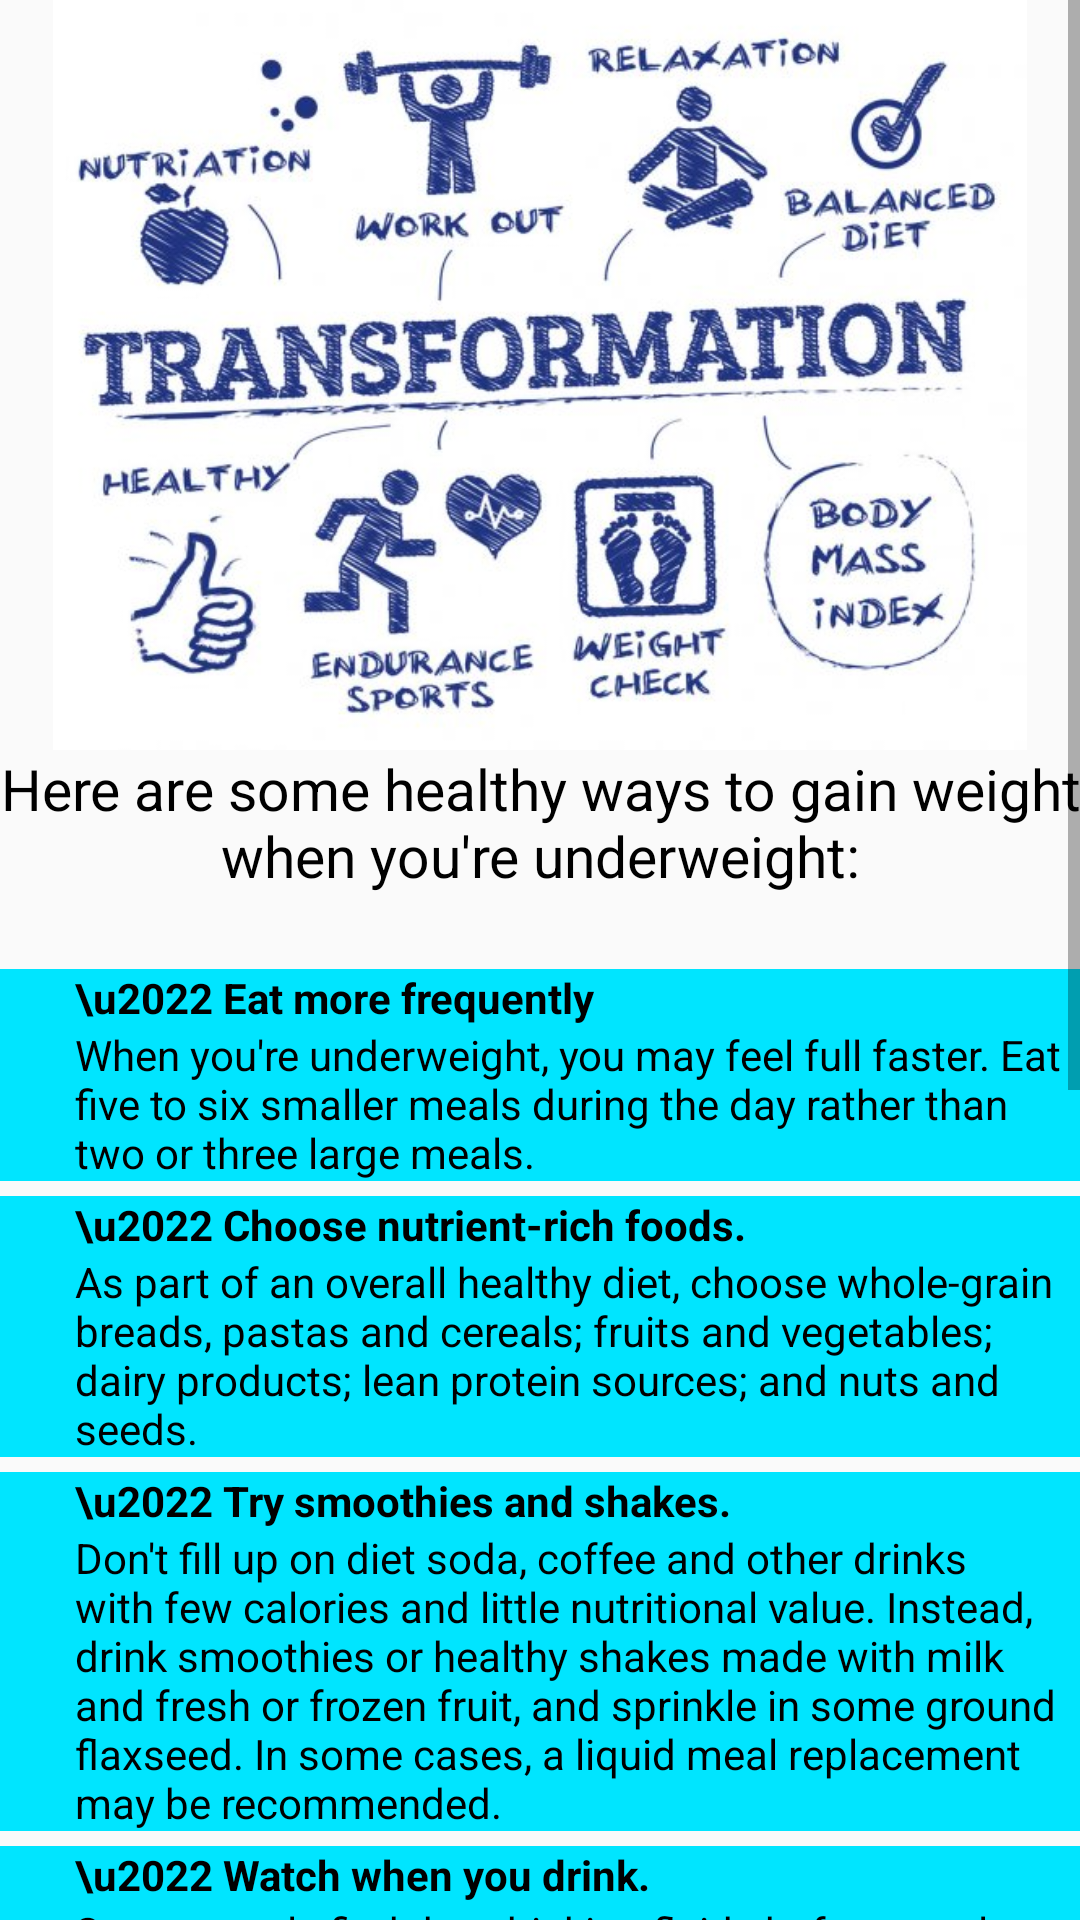

Layout XML and referenced resources for this Android screen:
<!-- AndroidManifest.xml: application theme Theme.AppCompat.Light -->
<!-- res/layout/activity_bmi_underweight_health_tips.xml -->
<?xml version="1.0" encoding="utf-8"?>

<ScrollView xmlns:android="http://schemas.android.com/apk/res/android"
    xmlns:app="http://schemas.android.com/apk/res-auto"
    xmlns:tools="http://schemas.android.com/tools"
    android:layout_width="match_parent"
    android:layout_height="match_parent"
    tools:context=".bmi_underweight_health_tips">

    <LinearLayout
        android:layout_width="match_parent"
        android:layout_height="match_parent"
        android:orientation="vertical"
        >

        <ImageView
            android:src="@drawable/underweight"
            android:layout_width="match_parent"
            android:layout_height="250dp"/>

        <TextView
            android:textAlignment="center"
            android:textSize="19sp"
            android:text="Here are some healthy ways to gain weight when you're underweight:"
            android:textColor="@color/black"
            android:layout_width="wrap_content"
            android:layout_height="wrap_content"/>

        <LinearLayout
            android:layout_marginTop="25dp"
            android:layout_width="wrap_content"
            android:layout_height="wrap_content"
            android:orientation="vertical"
            android:background="#00E5FF"
            >

            <TextView
                android:layout_marginLeft="25dp"
                android:textColor="@color/black"
                android:layout_width="wrap_content"
                android:layout_height="wrap_content"
                android:text="\u2022 Eat more frequently"
                android:textStyle="bold" />

            <TextView
                android:layout_marginLeft="25dp"
                android:layout_width="wrap_content"
                android:layout_height="wrap_content"
                android:textColor="@color/black"
                android:text="When you're underweight, you may feel full faster. Eat five to six smaller meals during the day rather than two or three large meals."
                />

        </LinearLayout>

        <LinearLayout
            android:layout_marginTop="5dp"
            android:layout_width="wrap_content"
            android:layout_height="wrap_content"
            android:orientation="vertical"
            android:background="#00E5FF"
            >

            <TextView
                android:layout_marginLeft="25dp"
                android:textColor="@color/black"
                android:layout_width="wrap_content"
                android:layout_height="wrap_content"
                android:text="\u2022 Choose nutrient-rich foods."
                android:textStyle="bold" />

            <TextView
                android:layout_marginLeft="25dp"
                android:layout_width="wrap_content"
                android:layout_height="wrap_content"
                android:textColor="@color/black"
                android:text="As part of an overall healthy diet, choose whole-grain breads, pastas and cereals; fruits and vegetables; dairy products; lean protein sources; and nuts and seeds."
                />

        </LinearLayout>

        <LinearLayout
            android:layout_marginTop="5dp"
            android:layout_width="wrap_content"
            android:layout_height="wrap_content"
            android:orientation="vertical"
            android:background="#00E5FF"
            >

            <TextView
                android:layout_marginLeft="25dp"
                android:textColor="@color/black"
                android:layout_width="wrap_content"
                android:layout_height="wrap_content"
                android:text="\u2022 Try smoothies and shakes."
                android:textStyle="bold" />

            <TextView
                android:layout_marginLeft="25dp"
                android:layout_width="wrap_content"
                android:layout_height="wrap_content"
                android:textColor="@color/black"
                android:text="Don't fill up on diet soda, coffee and other drinks with few calories and little nutritional value. Instead, drink smoothies or healthy shakes made with milk and fresh or frozen fruit, and sprinkle in some ground flaxseed. In some cases, a liquid meal replacement may be recommended."
                />

        </LinearLayout>

        <LinearLayout
            android:layout_marginTop="5dp"
            android:layout_width="wrap_content"
            android:layout_height="wrap_content"
            android:orientation="vertical"
            android:background="#00E5FF"
            >

            <TextView
                android:layout_marginLeft="25dp"
                android:textColor="@color/black"
                android:layout_width="wrap_content"
                android:layout_height="wrap_content"
                android:text="\u2022 Watch when you drink."
                android:textStyle="bold" />

            <TextView
                android:layout_marginLeft="25dp"
                android:layout_width="wrap_content"
                android:layout_height="wrap_content"
                android:textColor="@color/black"
                android:text="Some people find that drinking fluids before meals blunts their appetite. In that case, it may be better to sip higher calorie beverages along with a meal or snack. For others, drinking 30 minutes after a meal, not with it, may work."
                />

        </LinearLayout>

        <LinearLayout
            android:layout_marginTop="5dp"
            android:layout_width="wrap_content"
            android:layout_height="wrap_content"
            android:orientation="vertical"
            android:background="#00E5FF"
            >

            <TextView
                android:layout_marginLeft="25dp"
                android:textColor="@color/black"
                android:layout_width="wrap_content"
                android:layout_height="wrap_content"
                android:text="\u2022 Make every bite count."
                android:textStyle="bold" />

            <TextView
                android:layout_marginLeft="25dp"
                android:layout_width="wrap_content"
                android:layout_height="wrap_content"
                android:textColor="@color/black"
                android:text="Snack on nuts, peanut butter, cheese, dried fruits and avocados. Have a bedtime snack, such as a peanut butter and jelly sandwich, or a wrap sandwich with avocado, sliced vegetables, and lean meat or cheese."
                />

        </LinearLayout>

        <LinearLayout
            android:layout_marginTop="5dp"
            android:layout_width="wrap_content"
            android:layout_height="wrap_content"
            android:orientation="vertical"
            android:background="#00E5FF"
            >

            <TextView
                android:layout_marginLeft="25dp"
                android:textColor="@color/black"
                android:layout_width="wrap_content"
                android:layout_height="wrap_content"
                android:text="\u2022 Top it off. "
                android:textStyle="bold" />

            <TextView
                android:layout_marginLeft="25dp"
                android:layout_width="wrap_content"
                android:layout_height="wrap_content"
                android:textColor="@color/black"
                android:text="Add extras to your dishes for more calories — such as cheese in casseroles and scrambled eggs, and fat-free dried milk in soups and stews."
                />

        </LinearLayout>

        <LinearLayout
            android:layout_marginTop="5dp"
            android:layout_width="wrap_content"
            android:layout_height="wrap_content"
            android:orientation="vertical"
            android:background="#00E5FF"
            >

            <TextView
                android:layout_marginLeft="25dp"
                android:textColor="@color/black"
                android:layout_width="wrap_content"
                android:layout_height="wrap_content"
                android:text="\u2022 Have an occasional treat."
                android:textStyle="bold" />

            <TextView
                android:layout_marginLeft="25dp"
                android:layout_width="wrap_content"
                android:layout_height="wrap_content"
                android:textColor="@color/black"
                android:text="Even when you're underweight, be mindful of excess sugar and fat. An occasional slice of pie with ice cream is OK. But most treats should be healthy and provide nutrients in addition to calories. Bran muffins, yogurt and granola bars are good choices."
                />

        </LinearLayout>

        <LinearLayout
            android:layout_marginTop="5dp"
            android:layout_width="wrap_content"
            android:layout_height="wrap_content"
            android:orientation="vertical"
            android:background="#00E5FF"
            >

            <TextView
                android:layout_marginLeft="25dp"
                android:textColor="@color/black"
                android:layout_width="wrap_content"
                android:layout_height="wrap_content"
                android:text="\u2022 Exercise."
                android:textStyle="bold" />

            <TextView
                android:layout_marginLeft="25dp"
                android:layout_width="wrap_content"
                android:layout_height="wrap_content"
                android:textColor="@color/black"
                android:text=" Exercise, especially strength training, can help you gain weight by building up your muscles. Exercise may also stimulate your appetite."
                />

        </LinearLayout>

        <TextView
            android:layout_gravity="center"
            android:gravity="center"
            android:layout_marginTop="5dp"
            android:textAlignment="center"
            android:text="Credits: mayoclinic.org \n\n Source: https://www.mayoclinic.org/healthy-lifestyle/nutrition-and-healthy-eating/expert-answers/underweight/faq-20058429"
            android:layout_width="wrap_content"
            android:layout_height="wrap_content"
            />

    </LinearLayout>

</ScrollView>
<!-- resources referenced by this layout -->
<resources>
  <!-- drawable underweight: jpg bitmap (drawable, 60102 bytes) -->
  <!-- not gathered from this repository: default colours our renderer supplied (Android Studio template values) -->
  <color name="black">#FF000000</color>
</resources>
